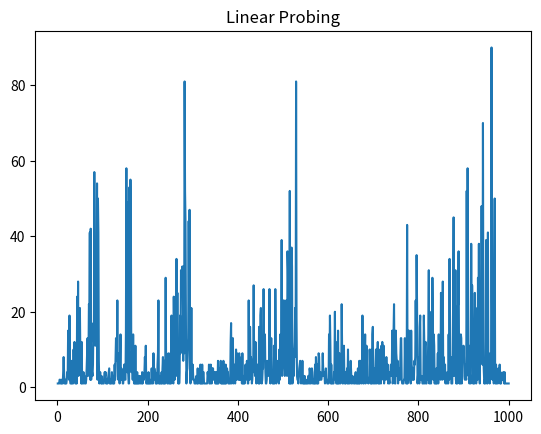

Here is the Python script that generated this plot:
import random
import matplotlib.pyplot as plot


class KeyValuePair:
    def __init__(self, key, value, used=True):
        self.key = key
        self.value = value
        self.used = used

    def __str__(self):
        return str(self.key) + " " + str(self.value) + " " + str(self.used)

    def __repr__(self):
        return str(self.key) + " " + str(self.value) + " " + str(self.used)


class LinearProbing:
    def __init__(self):
        self.comparisonOfLastFind = 0
        self.arraySize = 2
        self.usedCount = 0
        self.hashArray = [None for _ in range(self.arraySize)]

    def _insert(self, key_value_pair):
        element, index = self._find_insert(key_value_pair.key)
        if element is None or element.used is False:
            self.usedCount += 1
        self.hashArray[index] = key_value_pair
        if 0.90 < self.usedCount / float(self.arraySize):
            self._resize()

    def _delete(self, key):
        element, index = self._find_basic(key)
        if element is None:
            raise KeyError("No such key '{0}'!".format(key))
        self.usedCount -= 1
        self.hashArray[index].used = False
        if 0.10 > self.usedCount / float(self.arraySize):
            self._resize()

    def _find_insert(self, key):
        index = self._get_index_of_key(key)
        self.comparisonOfLastFind = 0
        while True:
            self.comparisonOfLastFind += 1
            if self.hashArray[index] is None or self.hashArray[index].used is False:
                return self.hashArray[index], index
            index = (index + 1) % self.arraySize

    def _find_basic(self, key):
        index = self._get_index_of_key(key)
        while True:
            if self.hashArray[index] is None:
                return None, index
            if self.hashArray[index].used is True and self.hashArray[index].key == key:
                return self.hashArray[index]
            index = (index + 1) % self.arraySize

    def _get_index_of_key(self, key):
        return hash(key) % self.arraySize

    def _resize(self):
        print("Array size: " + str(self.arraySize))
        old_hash_array = self.hashArray
        self.arraySize = self.usedCount * 2
        self.usedCount = 0
        self.hashArray = [None for _ in range(self.arraySize)]
        for element in old_hash_array:
            if element is not None and element.used is True:
                self._insert(element)

    def insert(self, key, value):
        self._insert(KeyValuePair(key, value))

    def delete(self, key):
        self._delete(key)

    def find(self, key):
        element, index = self._find_basic(key)
        if element is None:
            raise KeyError("No such key '{0}'!".format(key))
        return element.key, element.value


class HashPlot:
    def __init__(self):
        self.listOfElementsCount = []
        self.listOfComparisonCount = []

    def add(self, elements_count, comparison_count):
        if elements_count < 0 or comparison_count < 0:
            return
        if len(self.listOfElementsCount) > 0 and self.listOfElementsCount[-1] == elements_count:
            return
        self.listOfElementsCount.append(elements_count)
        self.listOfComparisonCount.append(comparison_count)

    def show(self):
        plot.title("Linear Probing")
        plot.plot(self.listOfElementsCount, self.listOfComparisonCount)
        plot.show()


class HashTester:

    def __init__(self, number_of_draws, rand_max_range):
        self.numberOfDraws = number_of_draws
        self.randMaxRange = rand_max_range

    def start(self):
        my_hash = LinearProbing()
        my_plot = HashPlot()
        for _ in range(self.numberOfDraws):
            my_hash.insert(random.randint(1, self.randMaxRange), 5)
            # print(my_hash.hashArray)
            my_plot.add(my_hash.usedCount, my_hash.comparisonOfLastFind)
        my_plot.show()


numberOfDraws = 1000
randMaxRange = 1000000000000000000
my_hash_tester = HashTester(numberOfDraws, randMaxRange)
my_hash_tester.start()
